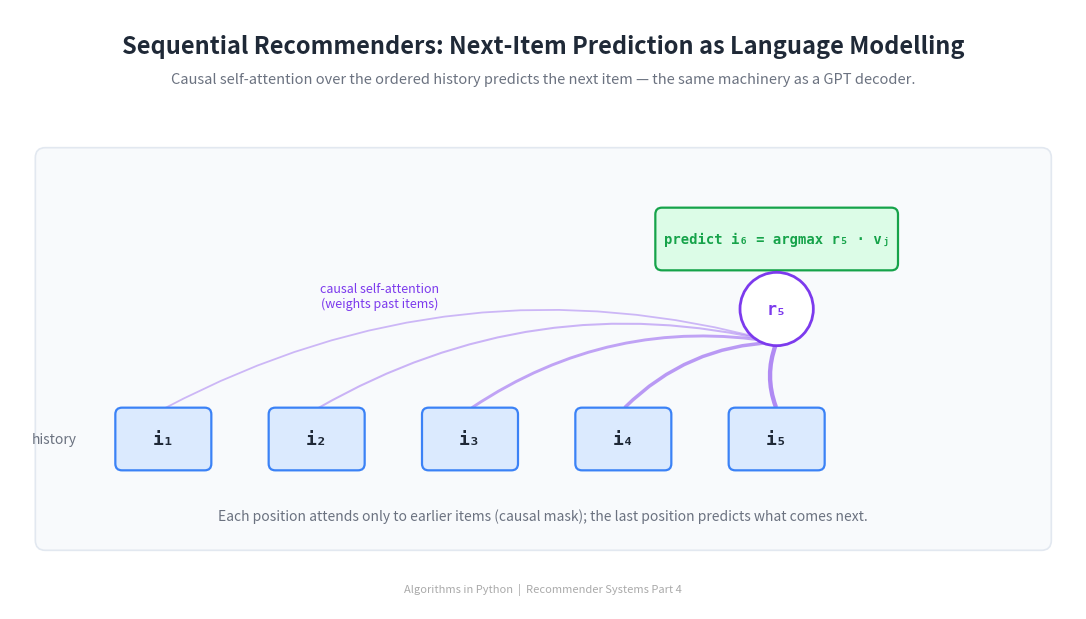

Write Python code to recreate this figure. (Note: this script raises an exception after producing the figure.)
"""Generate the header image for the Sequential Recommenders article."""

import matplotlib
matplotlib.use('Agg')
import matplotlib.pyplot as plt
from matplotlib.patches import FancyBboxPatch, FancyArrowPatch
import numpy as np


BG_COLOR = '#FFFFFF'
TEXT_COLOR = '#1F2937'
SUBTLE_TEXT = '#6B7280'
PANEL_BG = '#F8FAFC'
PANEL_EDGE = '#E2E8F0'

ITEM_FILL = '#dbeafe'
ITEM_BORDER = '#3B82F6'
PRED_FILL = '#dcfce7'
PRED_BORDER = '#16A34A'
ATT_COLOR = '#7C3AED'
ARROW_COLOR = '#475569'

fig, ax = plt.subplots(figsize=(1600/150, 900/150), dpi=150)
ax.set_xlim(0, 16)
ax.set_ylim(0, 9)
ax.set_aspect('equal')
ax.axis('off')
fig.patch.set_facecolor(BG_COLOR)

ax.text(8, 8.45, 'Sequential Recommenders: Next-Item Prediction as Language Modelling',
        fontsize=17, fontweight='bold', ha='center', va='center',
        color=TEXT_COLOR, fontfamily='sans-serif')
ax.text(8, 7.95,
        'Causal self-attention over the ordered history predicts the next item — the same machinery as a GPT decoder.',
        fontsize=10.5, fontstyle='italic', ha='center', va='center',
        color=SUBTLE_TEXT, fontfamily='sans-serif')

PANEL = (0.4, 0.9, 15.2, 6.0)
ax.add_patch(FancyBboxPatch((PANEL[0], PANEL[1]), PANEL[2], PANEL[3],
                            boxstyle='round,pad=0.02,rounding_size=0.15',
                            facecolor=PANEL_BG, edgecolor=PANEL_EDGE,
                            linewidth=1.2, zorder=0))

# Row of item tokens (history) along the bottom
labels = ['i₁', 'i₂', 'i₃', 'i₄', 'i₅']
n = len(labels)
box_w = 1.4
box_h = 0.9
gap = 0.9
start_x = PANEL[0] + 1.2
row_y = PANEL[1] + 1.2

centres = []
for i, lab in enumerate(labels):
    cx = start_x + i * (box_w + gap)
    ax.add_patch(FancyBboxPatch((cx, row_y), box_w, box_h,
                                boxstyle='round,pad=0.02,rounding_size=0.1',
                                facecolor=ITEM_FILL, edgecolor=ITEM_BORDER,
                                linewidth=1.6, zorder=2))
    ax.text(cx + box_w/2, row_y + box_h/2, lab,
            fontsize=13, fontweight='bold', ha='center', va='center',
            color=TEXT_COLOR, fontfamily='monospace', zorder=3)
    centres.append(cx + box_w/2)

ax.text(start_x - 0.6, row_y + box_h/2, 'history',
        fontsize=10, fontstyle='italic', ha='right', va='center',
        color=SUBTLE_TEXT, fontfamily='sans-serif')

# Representation node above the last item
rep_y = row_y + 2.4
rep_x = centres[-1]
ax.add_patch(plt.Circle((rep_x, rep_y), 0.55, facecolor='white',
                        edgecolor=ATT_COLOR, linewidth=2.0, zorder=4))
ax.text(rep_x, rep_y, 'r₅', fontsize=12, fontweight='bold',
        ha='center', va='center', color=ATT_COLOR,
        fontfamily='monospace', zorder=5)

# Causal attention arrows: r5 attends to items 1..5 (curved, weighted)
weights = [0.10, 0.12, 0.20, 0.25, 0.33]
for cx, w in zip(centres, weights):
    ax.add_patch(FancyArrowPatch((cx, row_y + box_h),
                                 (rep_x, rep_y - 0.5),
                                 arrowstyle='-', color=ATT_COLOR,
                                 lw=0.5 + w * 8, alpha=0.25 + w,
                                 connectionstyle='arc3,rad=-0.2',
                                 zorder=1))
ax.text((start_x + rep_x) / 2 - 1.0, rep_y + 0.2,
        'causal self-attention\n(weights past items)',
        fontsize=9, fontstyle='italic', ha='center', va='center',
        color=ATT_COLOR, fontfamily='sans-serif')

# Prediction box above-right of the representation (kept inside panel)
pred_w = 3.6
pred_x = rep_x - pred_w / 2
pred_y = rep_y + 1.05
ax.add_patch(FancyBboxPatch((pred_x, pred_y - box_h/2), pred_w, box_h,
                            boxstyle='round,pad=0.02,rounding_size=0.1',
                            facecolor=PRED_FILL, edgecolor=PRED_BORDER,
                            linewidth=1.6, zorder=2))
ax.text(rep_x, pred_y, 'predict i₆ = argmax r₅ · vⱼ',
        fontsize=10, fontweight='bold', ha='center', va='center',
        color=PRED_BORDER, fontfamily='monospace', zorder=3)
ax.annotate('', xy=(rep_x, pred_y - box_h/2 - 0.02),
            xytext=(rep_x, rep_y + 0.55),
            arrowprops=dict(arrowstyle='->', color=ARROW_COLOR, lw=1.6))

ax.text(PANEL[0] + PANEL[2]/2, PANEL[1] + 0.5,
        'Each position attends only to earlier items (causal mask); the last position predicts what comes next.',
        fontsize=10, fontstyle='italic', ha='center', va='center',
        color=SUBTLE_TEXT, fontfamily='sans-serif')

ax.text(8, 0.3,
        'Algorithms in Python  |  Recommender Systems Part 4',
        fontsize=8, ha='center', va='center',
        color='#aaaaaa', fontfamily='sans-serif')

fig.subplots_adjust(left=0, right=1, top=1, bottom=0)
out = ('D:/Projects/Medium/algorithms-in-python/'
       '07-recommender-systems/04-sequential-recommenders/header_sasrec.png')
plt.savefig(out, dpi=150, facecolor=BG_COLOR)
plt.close()
print(f'Saved to {out}')
